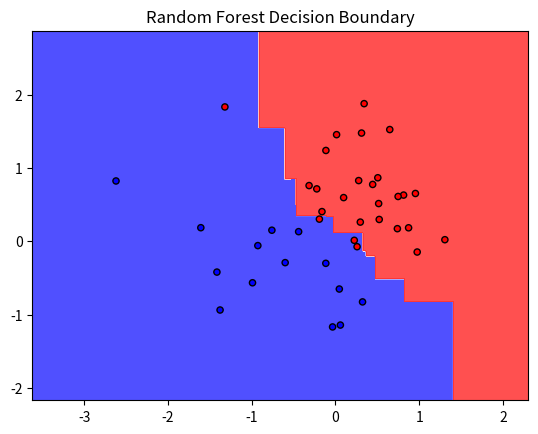

Generate this figure with matplotlib:
import numpy as np
import matplotlib.pyplot as plt
from collections import Counter

# データの生成
np.random.seed(42)
X = np.random.randn(200, 2)
y = np.array([1 if x[0] + x[1] > 0 else 0 for x in X])

def train_test_split(X, y, test_size=0.2, random_state=None):
    if random_state:
        np.random.seed(random_state)
    indices = np.arange(X.shape[0])
    np.random.shuffle(indices)
    split_index = int(X.shape[0] * (1 - test_size))
    train_indices, test_indices = indices[:split_index], indices[split_index:]
    return X[train_indices], X[test_indices], y[train_indices], y[test_indices]

X_train, X_test, y_train, y_test = train_test_split(X, y, test_size=0.2, random_state=42)

class DecisionTree:
    def __init__(self, max_depth=None, min_size=1):
        self.max_depth = max_depth
        self.min_size = min_size
        self.tree = None

    def fit(self, X, y):
        dataset = np.hstack((X, y.reshape(-1, 1)))
        self.tree = self._split(dataset)
        
    def predict(self, X):
        predictions = [self._predict_row(row, self.tree) for row in X]
        return np.array(predictions)
    
    def _split(self, dataset, depth=0):
        X, y = dataset[:, :-1], dataset[:, -1]
        if len(set(y)) == 1 or len(y) <= self.min_size or (self.max_depth and depth >= self.max_depth):
            return Counter(y).most_common(1)[0][0]
        
        best_index, best_value, best_score, best_splits = self._get_best_split(dataset)
        if best_score == float('inf'):
            return Counter(y).most_common(1)[0][0]
        
        left_tree = self._split(best_splits[0], depth + 1)
        right_tree = self._split(best_splits[1], depth + 1)
        return (best_index, best_value, left_tree, right_tree)
    
    def _get_best_split(self, dataset):
        X, y = dataset[:, :-1], dataset[:, -1]
        best_index, best_value, best_score, best_splits = None, None, float('inf'), None
        for index in range(X.shape[1]):
            for value in np.unique(X[:, index]):
                splits = self._test_split(index, value, dataset)
                score = self._gini_index(splits, y)
                if score < best_score:
                    best_index, best_value, best_score, best_splits = index, value, score, splits
        return best_index, best_value, best_score, best_splits
    
    def _test_split(self, index, value, dataset):
        left = dataset[dataset[:, index] < value]
        right = dataset[dataset[:, index] >= value]
        return left, right
    
    def _gini_index(self, splits, classes):
        n_instances = float(sum([len(split) for split in splits]))
        gini = 0.0
        for split in splits:
            size = len(split)
            if size == 0:
                continue
            score = 0.0
            proportions = [np.sum(split[:, -1] == c) / size for c in np.unique(classes)]
            score = sum([p * p for p in proportions])
            gini += (1.0 - score) * (size / n_instances)
        return gini

    def _predict_row(self, row, node):
        if isinstance(node, (int, float)):
            return node
        index, value, left_tree, right_tree = node
        if row[index] < value:
            return self._predict_row(row, left_tree)
        else:
            return self._predict_row(row, right_tree)

class RandomForest:
    def __init__(self, n_trees=10, max_depth=None, min_size=1, sample_size=None):
        self.n_trees = n_trees
        self.max_depth = max_depth
        self.min_size = min_size
        self.sample_size = sample_size
        self.trees = []

    def fit(self, X, y):
        for _ in range(self.n_trees):
            sample_X, sample_y = self._bootstrap_sample(X, y)
            tree = DecisionTree(max_depth=self.max_depth, min_size=self.min_size)
            tree.fit(sample_X, sample_y)
            self.trees.append(tree)
    
    def predict(self, X):
        predictions = np.array([tree.predict(X) for tree in self.trees])
        majority_votes = [Counter(row).most_common(1)[0][0] for row in predictions.T]
        return np.array(majority_votes)

    def _bootstrap_sample(self, X, y):
        n_samples = X.shape[0]
        indices = np.random.choice(n_samples, size=n_samples, replace=True)
        return X[indices], y[indices]

forest = RandomForest(n_trees=10, max_depth=5, min_size=2)
forest.fit(X_train, y_train)
predictions = forest.predict(X_test)

accuracy = np.mean(predictions == y_test)
print(f"Accuracy: {accuracy:.2f}")

def plot_decision_boundary(X, y, model):
    x_min, x_max = X[:, 0].min() - 1, X[:, 0].max() + 1
    y_min, y_max = X[:, 1].min() - 1, X[:, 1].max() + 1
    xx, yy = np.meshgrid(np.arange(x_min, x_max, 0.01), np.arange(y_min, y_max, 0.01))
    Z = model.predict(np.c_[xx.ravel(), yy.ravel()])
    Z = Z.reshape(xx.shape)
    plt.contourf(xx, yy, Z, alpha=0.8, cmap='bwr')
    plt.scatter(X[:, 0], X[:, 1], c=y, s=20, edgecolor='k', cmap='bwr')
    plt.title("Random Forest Decision Boundary")
    plt.savefig('figure.jpg')

plot_decision_boundary(X_test, y_test, forest)
